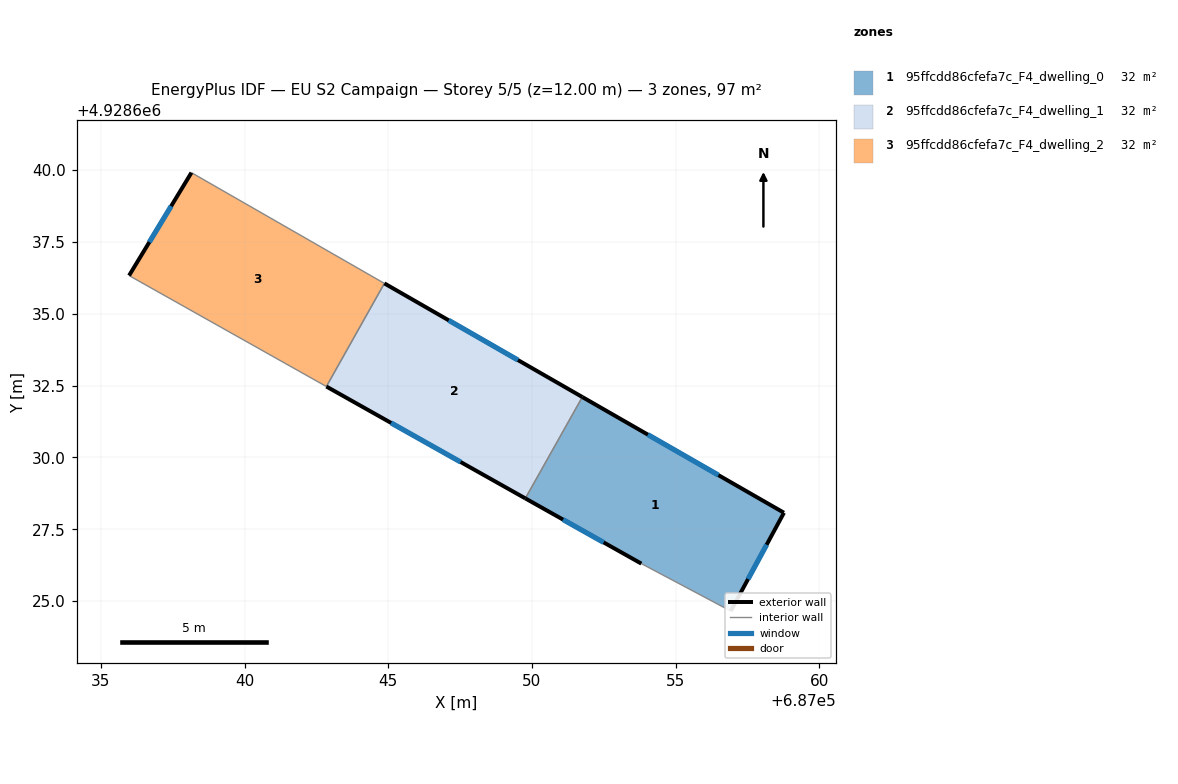
=== STOREY PLAN SPEC (per zone: floor XY polygon, exterior-wall plan segments, windows/doors) ===
zone 1: 95ffcdd86cfefa7c_F4_dwelling_0  (32.4 m²)
  floor: (687056.91, 4928624.66) (687058.76, 4928628.08) (687051.75, 4928632.10) (687049.77, 4928628.58) (687053.80, 4928626.31)
  exterior wall: (687051.75, 4928632.10) – (687058.76, 4928628.08)  [8.1 m]
    window: (687054.03, 4928630.79) – (687056.48, 4928629.39)  [3.0 m²]
  exterior wall: (687058.76, 4928628.08) – (687056.91, 4928624.66)  [3.9 m]
    window: (687058.16, 4928626.96) – (687057.52, 4928625.77)  [1.4 m²]
  exterior wall: (687053.80, 4928626.31) – (687049.77, 4928628.58)  [4.6 m]
    window: (687052.49, 4928627.04) – (687051.08, 4928627.84)  [1.7 m²]
  interior walls: 2
zone 2: 95ffcdd86cfefa7c_F4_dwelling_1  (32.4 m²)
  floor: (687049.77, 4928628.58) (687051.75, 4928632.10) (687044.86, 4928636.05) (687042.85, 4928632.47)
  exterior wall: (687049.77, 4928628.58) – (687042.85, 4928632.47)  [7.9 m]
    window: (687047.52, 4928629.84) – (687045.10, 4928631.20)  [2.9 m²]
  exterior wall: (687044.86, 4928636.05) – (687051.75, 4928632.10)  [7.9 m]
    window: (687047.10, 4928634.77) – (687049.51, 4928633.39)  [2.9 m²]
  interior walls: 2
zone 3: 95ffcdd86cfefa7c_F4_dwelling_2  (32.4 m²)
  floor: (687042.85, 4928632.47) (687044.86, 4928636.05) (687038.15, 4928639.91) (687035.98, 4928636.33)
  exterior wall: (687035.98, 4928636.33) – (687038.15, 4928639.91)  [4.2 m]
    window: (687036.69, 4928637.49) – (687037.45, 4928638.74)  [1.5 m²]
  interior walls: 3

=== DERIVED (storey summary) ===
Building: EU S2 Campaign
Storey: 5 of 5  (floor level z = 12.00 m)
Storey gross floor area: 97.2 m²
Zones on this storey: 3
  - 95ffcdd86cfefa7c_F4_dwelling_0: floor 32.4 m²; exterior wall 16.6 m (49.8 m²); 3 window(s) 6.1 m²; WWR 12.2%
  - 95ffcdd86cfefa7c_F4_dwelling_1: floor 32.4 m²; exterior wall 15.9 m (47.6 m²); 2 window(s) 5.8 m²; WWR 12.2%
  - 95ffcdd86cfefa7c_F4_dwelling_2: floor 32.4 m²; exterior wall 4.2 m (12.6 m²); 1 window(s) 1.5 m²; WWR 12.2%
Zone adjacency (shared interzone walls):
  - 95ffcdd86cfefa7c_F4_dwelling_0 ↔ 95ffcdd86cfefa7c_F4_dwelling_1
  - 95ffcdd86cfefa7c_F4_dwelling_1 ↔ 95ffcdd86cfefa7c_F4_dwelling_2